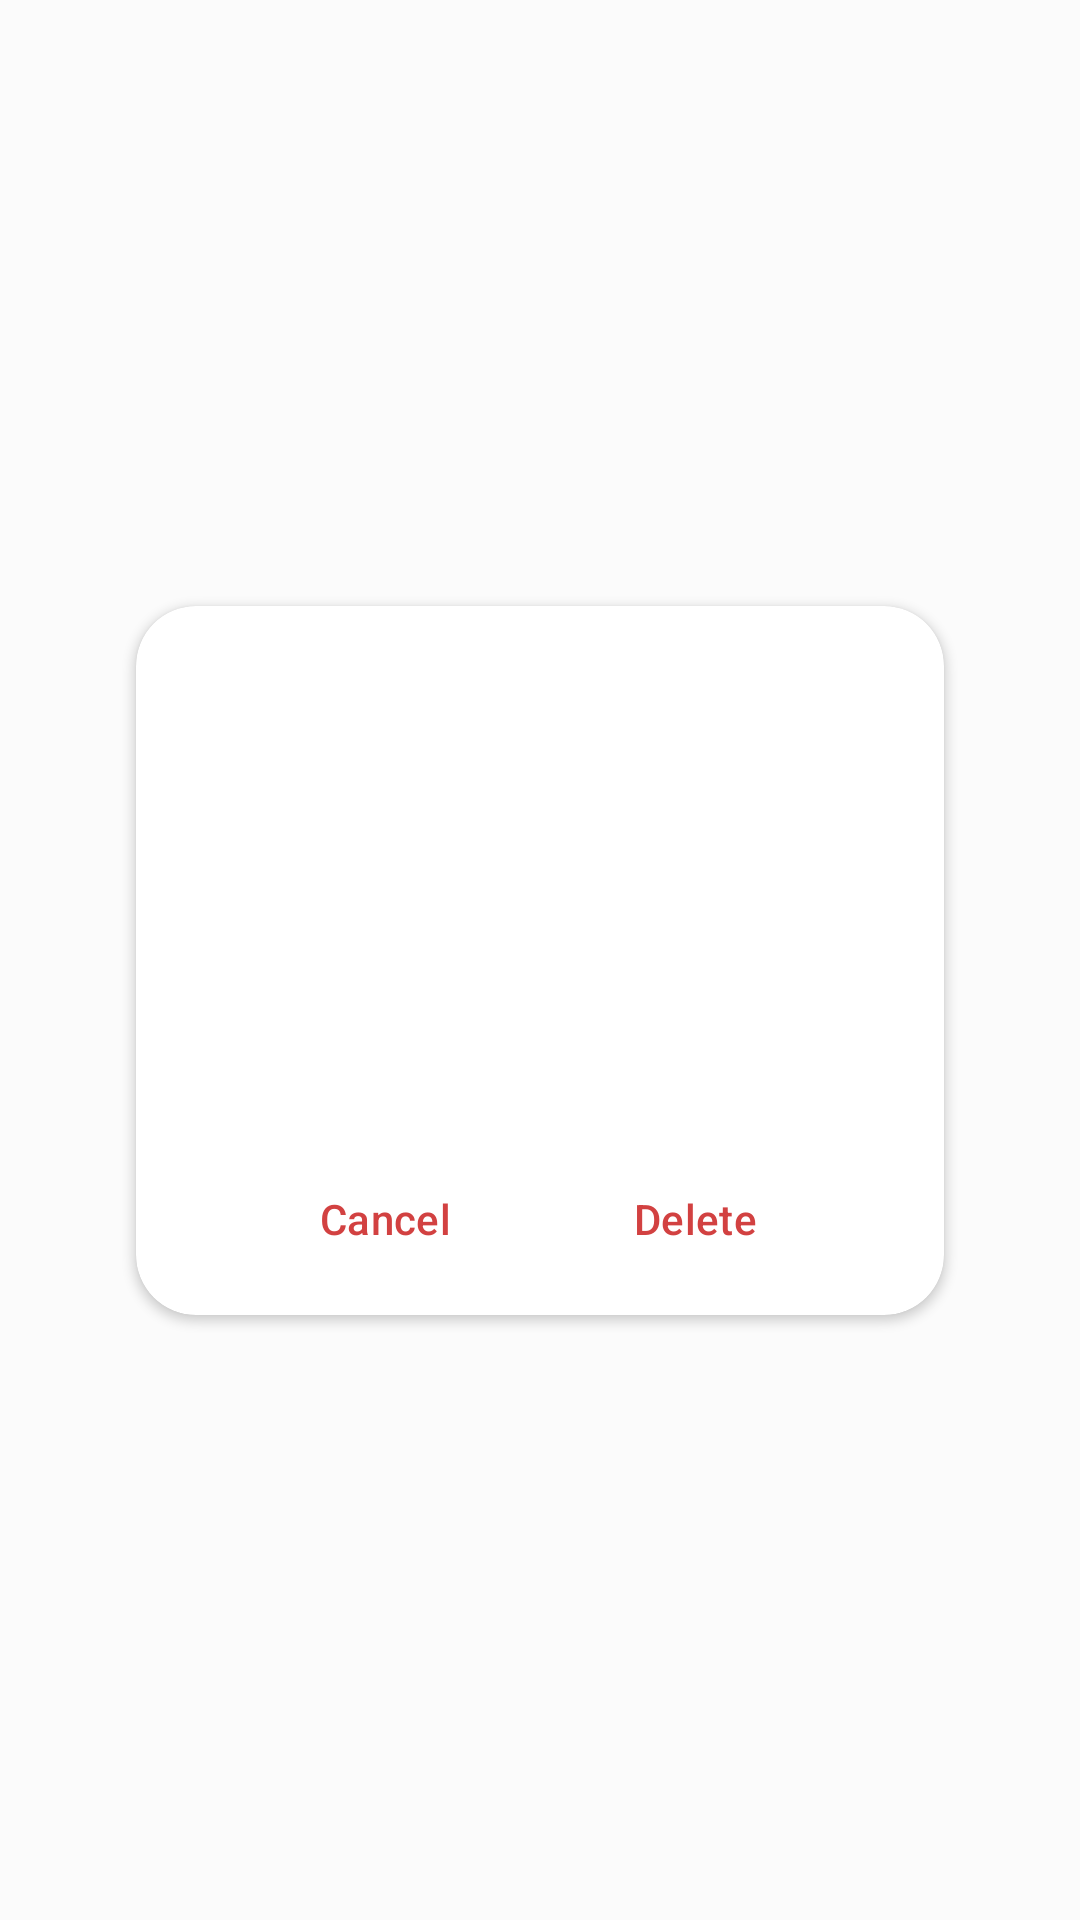

Reconstruct the res/layout file that produces this screen, plus the resources it refers to.
<!-- AndroidManifest.xml: application theme Theme.PillReminder -->
<!-- res/layout/layout_delete_alarm_dialog.xml -->
<?xml version="1.0" encoding="utf-8"?>
<androidx.constraintlayout.widget.ConstraintLayout xmlns:android="http://schemas.android.com/apk/res/android"
    xmlns:app="http://schemas.android.com/apk/res-auto"
    xmlns:tools="http://schemas.android.com/tools"
    android:layout_width="match_parent"
    android:layout_height="match_parent">

    <androidx.cardview.widget.CardView
        android:id="@+id/cvDeleteAlarm"
        android:layout_width="wrap_content"
        android:layout_height="wrap_content"
        app:cardCornerRadius="20dp"
        app:layout_constraintBottom_toBottomOf="parent"
        app:layout_constraintEnd_toEndOf="parent"
        app:layout_constraintStart_toStartOf="parent"
        app:layout_constraintTop_toTopOf="parent">

        <androidx.constraintlayout.widget.ConstraintLayout
            android:layout_width="wrap_content"
            android:layout_height="match_parent"
            android:paddingStart="24dp"
            android:paddingTop="12dp"
            android:paddingEnd="24dp">

            <TextView
                android:id="@+id/tvDeleteAlarm"
                android:layout_width="wrap_content"
                android:layout_height="wrap_content"
                android:layout_marginStart="8dp"
                android:layout_marginTop="4dp"
                android:text="@string/delete_alarm"
                android:textSize="20sp"
                android:textStyle="bold"
                app:layout_constraintEnd_toEndOf="parent"
                app:layout_constraintHorizontal_bias="0.5"
                app:layout_constraintStart_toEndOf="@+id/ivAlert"
                app:layout_constraintTop_toTopOf="parent" />

            <TextView
                android:id="@+id/tvYouSure"
                android:layout_width="wrap_content"
                android:layout_height="wrap_content"
                android:layout_marginTop="16dp"
                android:gravity="center"
                android:text="@string/are_you_sure_you_want_to_delete_n_the_following_alarm"
                android:textSize="16sp"
                app:layout_constraintEnd_toEndOf="parent"
                app:layout_constraintHorizontal_bias="0.482"
                app:layout_constraintStart_toStartOf="parent"
                app:layout_constraintTop_toBottomOf="@+id/tvDeleteAlarm" />

            <TextView
                android:id="@+id/tvMedicineAndHour"
                android:layout_width="wrap_content"
                android:layout_height="wrap_content"
                android:layout_marginTop="16dp"
                android:gravity="center"
                android:text="@string/medicine_name_n_hh_mm"
                android:textSize="16sp"
                app:layout_constraintEnd_toEndOf="parent"
                app:layout_constraintHorizontal_bias="0.493"
                app:layout_constraintStart_toStartOf="parent"
                app:layout_constraintTop_toBottomOf="@+id/tvYouSure" />

            <Button
                android:id="@+id/btnDelete"
                style="@style/Widget.Material3.Button.TextButton"
                android:layout_width="wrap_content"
                android:layout_height="wrap_content"
                android:layout_marginTop="24dp"
                android:layout_marginBottom="8dp"
                android:text="@string/delete"
                android:textColor="#d24141"
                app:cornerRadius="20dp"
                app:layout_constraintBottom_toBottomOf="parent"
                app:layout_constraintEnd_toEndOf="parent"
                app:layout_constraintHorizontal_bias="0.5"
                app:layout_constraintStart_toEndOf="@+id/btnCancel"
                app:layout_constraintTop_toBottomOf="@+id/tvMedicineAndHour" />


            <Button
                android:id="@+id/btnCancel"
                style="@style/Widget.Material3.Button.TextButton"
                android:layout_width="wrap_content"
                android:layout_height="wrap_content"
                android:text="@string/cancel"
                android:textColor="#d24141"
                app:layout_constraintEnd_toStartOf="@+id/btnDelete"
                app:layout_constraintHorizontal_bias="0.5"
                app:layout_constraintStart_toStartOf="parent"
                app:layout_constraintTop_toTopOf="@+id/btnDelete" />

            <ImageView
                android:id="@+id/ivAlert"
                android:layout_width="20dp"
                android:layout_height="20dp"
                android:layout_marginTop="8dp"
                android:importantForAccessibility="no"
                app:layout_constraintEnd_toStartOf="@+id/tvDeleteAlarm"
                app:layout_constraintHorizontal_bias="0.5"
                app:layout_constraintHorizontal_chainStyle="packed"
                app:layout_constraintStart_toStartOf="parent"
                app:layout_constraintTop_toTopOf="parent"
                app:srcCompat="@drawable/ic_alert_24"
                app:tint="#d24141" />


        </androidx.constraintlayout.widget.ConstraintLayout>

    </androidx.cardview.widget.CardView>

</androidx.constraintlayout.widget.ConstraintLayout>
<!-- resources referenced by this layout -->
<resources>
  <string name="are_you_sure_you_want_to_delete_n_the_following_alarm">Are you sure you want to delete\n the following alarm?</string>
  <string name="cancel">Cancel</string>
  <string name="delete">Delete</string>
  <string name="delete_alarm">Delete alarm?</string>
  <string name="medicine_name_n_hh_mm">[Medicine name] \n [HH:MM]</string>
  <style name="Theme.PillReminder" parent="Base.Theme.PillReminder" />
  <style name="Base.Theme.PillReminder" parent="Theme.Material3.DayNight.NoActionBar">
          
          <item name="colorPrimary">@color/colorPrimary</item>
          <item name="colorSecondary">@color/colorPrimary</item>
          <item name="android:textColorPrimary">@color/black</item>
          <item name="android:textColorSecondary">@color/dark_gray</item>
          <item name="android:textColorTertiary">@color/white</item>
          <item name="android:colorControlActivated">@color/fab</item>
          <item name="android:statusBarColor">@color/white_ice</item>
          <item name="android:navigationBarColor">@color/white_ice</item>
          <item name="colorPrimaryVariant">@color/fab</item>
          <item name="navigationViewStyle">@style/Widget.App.NavigationView</item>
          <item name="android:windowBackground">?android:attr/colorBackground</item>
          <item name="android:windowLightStatusBar">true</item>
          <item name="android:windowLightNavigationBar">true</item>
          <item name="android:colorBackground">@color/white_ice</item>
          <item name="android:windowEnableSplitTouch">false</item>
          <item name="android:splitMotionEvents">false</item>
          <item name="popupMenuStyle">@style/MyPopup</item>
      </style>
  <color name="colorPrimary">#001A9E</color>
  <color name="black">#FF000000</color>
  <color name="dark_gray">#16171C</color>
  <color name="white">#FFFFFFFF</color>
  <color name="fab">#1D8CED</color>
  <color name="white_ice">#FBFBFB</color>
  <style name="Widget.App.NavigationView" parent="Widget.Material3.NavigationView">
          <item name="itemIconTint">@color/black</item>
          <item name="itemTextColor">@color/black</item>
          <item name="itemShapeFillColor">@color/nav_item_selected_background</item>
          <item name="android:background">@color/white</item>
      </style>
  <style name="MyPopup" parent="@style/Widget.MaterialComponents.PopupMenu">
          <item name="android:popupBackground">@color/white</item>
      </style>
</resources>
